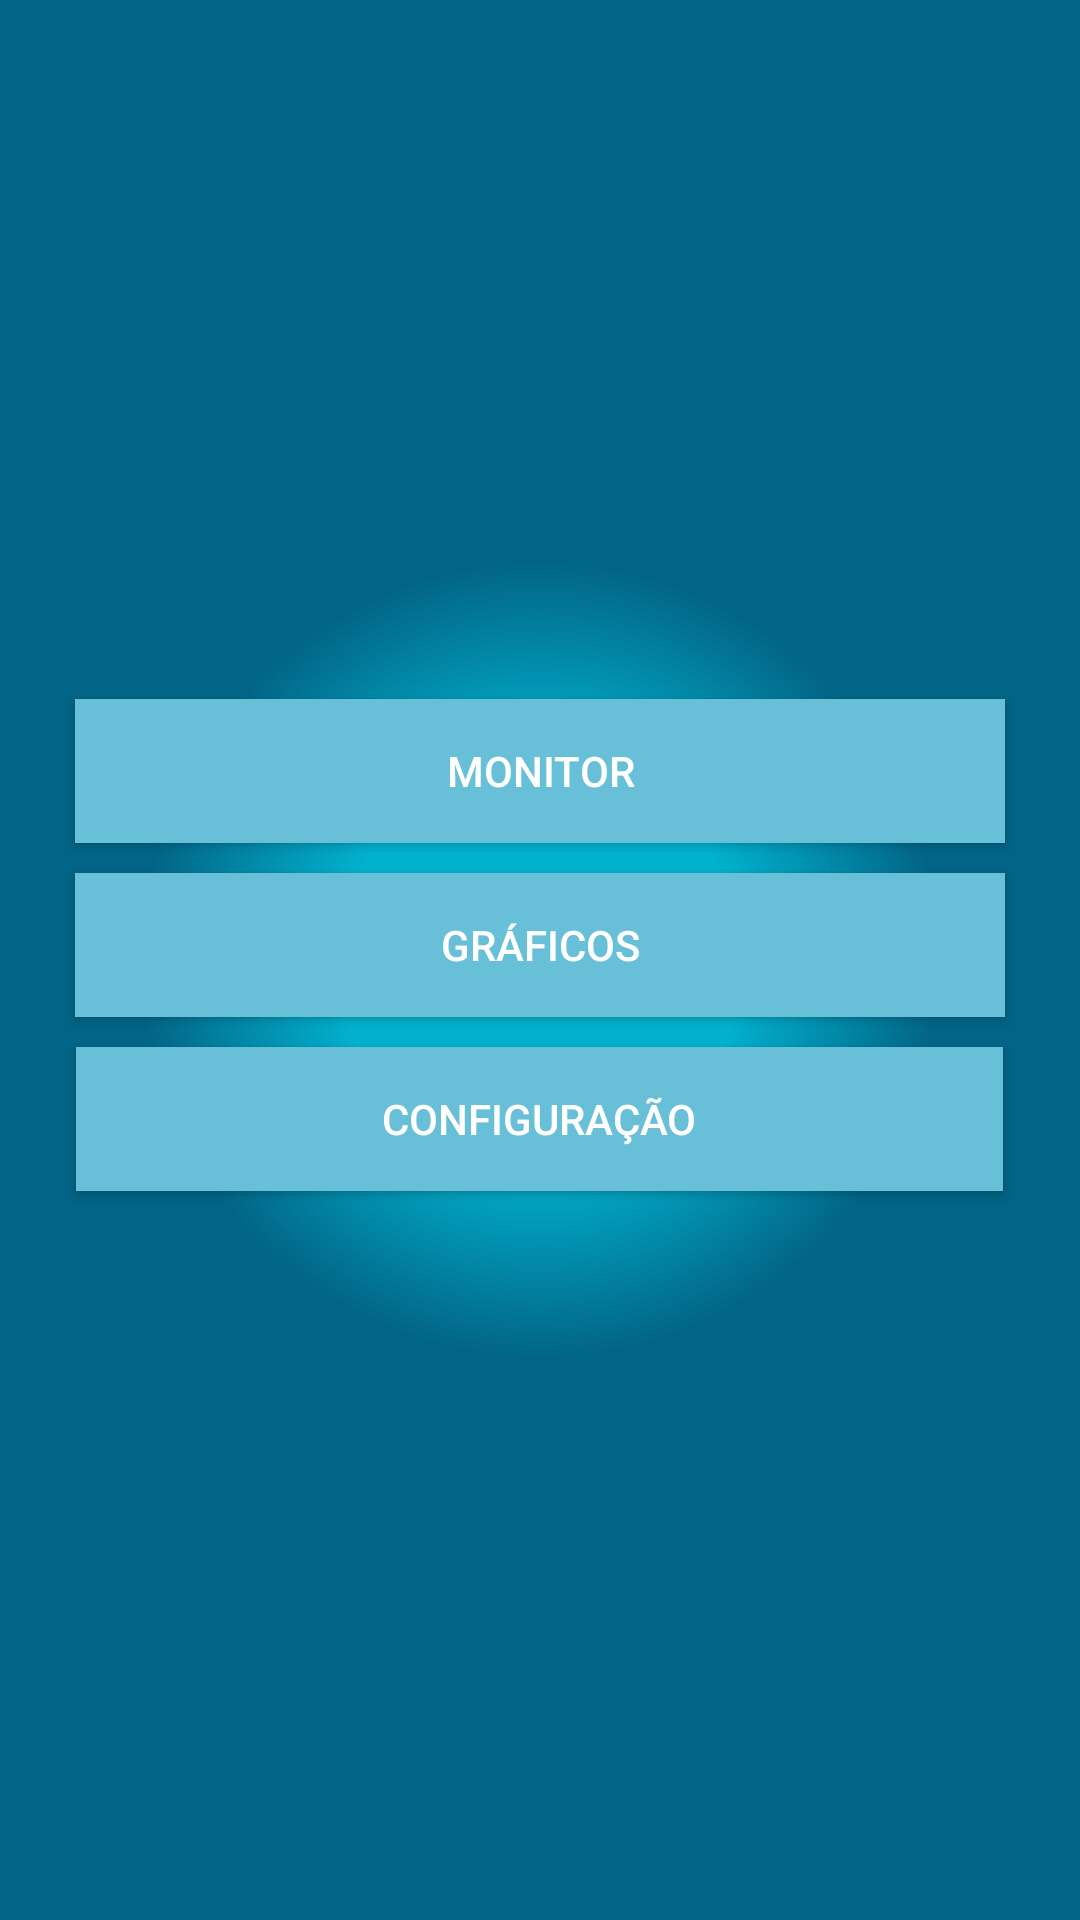

Layout XML and referenced resources for this Android screen:
<!-- AndroidManifest.xml: application theme AppTheme -->
<!-- res/layout/activity_main.xml -->
<?xml version="1.0" encoding="utf-8"?>
    <LinearLayout
        xmlns:android="http://schemas.android.com/apk/res/android"
        android:layout_width="match_parent"
        android:layout_height="match_parent"
        android:background="@drawable/blue_degrade"
        android:gravity="center"
        android:orientation="vertical">

        <Button
            android:id="@+id/button1"
            android:layout_width="310dp"
            android:layout_height="wrap_content"
            android:layout_marginBottom="10dp"
            android:onClick="open_screen_monitor"
            android:background="@color/colorPrimaryDark"
            android:text="Monitor"
            android:textColor="@android:color/background_light" />

        <Button
            android:id="@+id/button2"
            android:layout_width="310dp"
            android:layout_height="wrap_content"
            android:layout_marginBottom="10dp"
            android:background="@color/colorPrimaryDark"
            android:onClick="open_screen_grafico"
            android:text="@string/grafico_name"
            android:textColor="@android:color/background_light" />

        <Button
            android:id="@+id/button4"
            android:layout_width="309dp"
            android:layout_height="wrap_content"
            android:layout_marginBottom="10dp"
            android:background="@color/colorPrimaryDark"
            android:onClick="open_screen_config"
            android:text="Configuração"
            android:textColor="@android:color/background_light" />

    </LinearLayout>
<!-- resources referenced by this layout -->
<resources>
  <color name="colorPrimaryDark">#68c0d8</color>
  <!-- drawable blue_degrade (drawable) -->
  <?xml version="1.0" encoding="utf-8"?>
  <selector xmlns:android="http://schemas.android.com/apk/res/android">
      <item>
          <shape android:shape="rectangle">
              <gradient
                  android:centerColor="#01b1ce"
                  android:endColor="#026486"
                  android:gradientRadius="400"
                  android:startColor="#01b1ce"
                  android:type="radial" />
          </shape>
      </item>
  </selector>
  <string name="grafico_name">Gráficos</string>
  <style name="AppTheme" parent="Theme.AppCompat.DayNight.DarkActionBar">
          
          <item name="colorPrimary">@color/colorPrimary</item>
          <item name="colorPrimaryDark">@color/colorPrimaryDark</item>
          <item name="colorAccent">@color/colorAccent</item>
      </style>
  <color name="colorPrimary">#0282af</color>
  <color name="colorAccent">#FF4081</color>
</resources>
